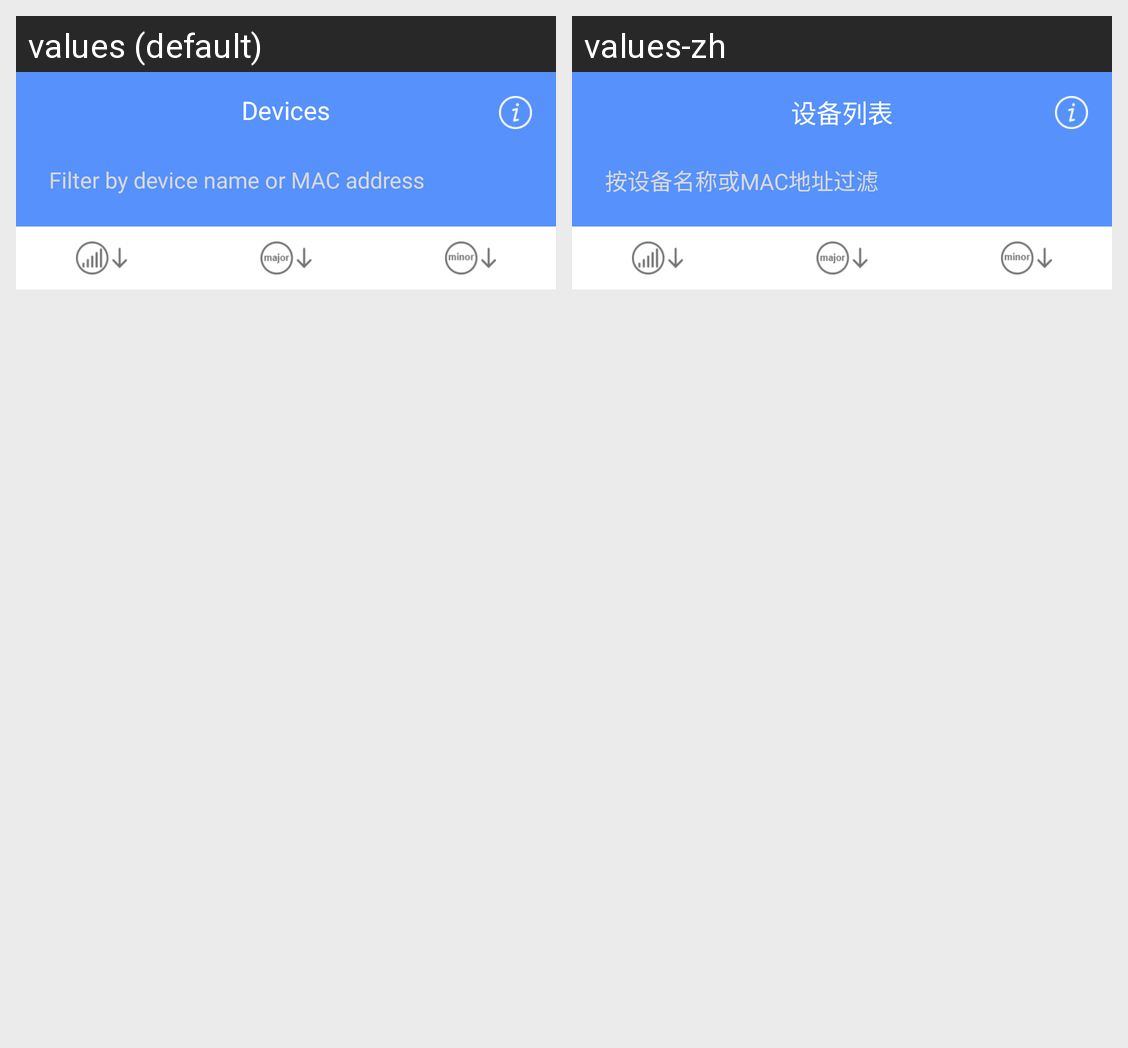

The Android screen above is rendered under two locales of the same app. Produce the string resources it draws, with the default and per-locale values.
Android screen res/layout/activity_main.xml rendered under 2 locales, left to right: values (default), values-zh. Device: Nexus 5 (rendered at 1080×1920; each locale shown at half size, 540×960, under a caption strip naming it); theme LaunchActivityTheme.
Strings drawn on this screen, with the default value and each locale's value (text and hints the layout hard-codes, and strings that could not be matched under every locale, appear in the picture but are not listed):

device_list_title
  values: Devices
  values-zh: 设备列表

device_list_filter_hin
  values: Filter by device name or MAC address
  values-zh: 按设备名称或MAC地址过滤
